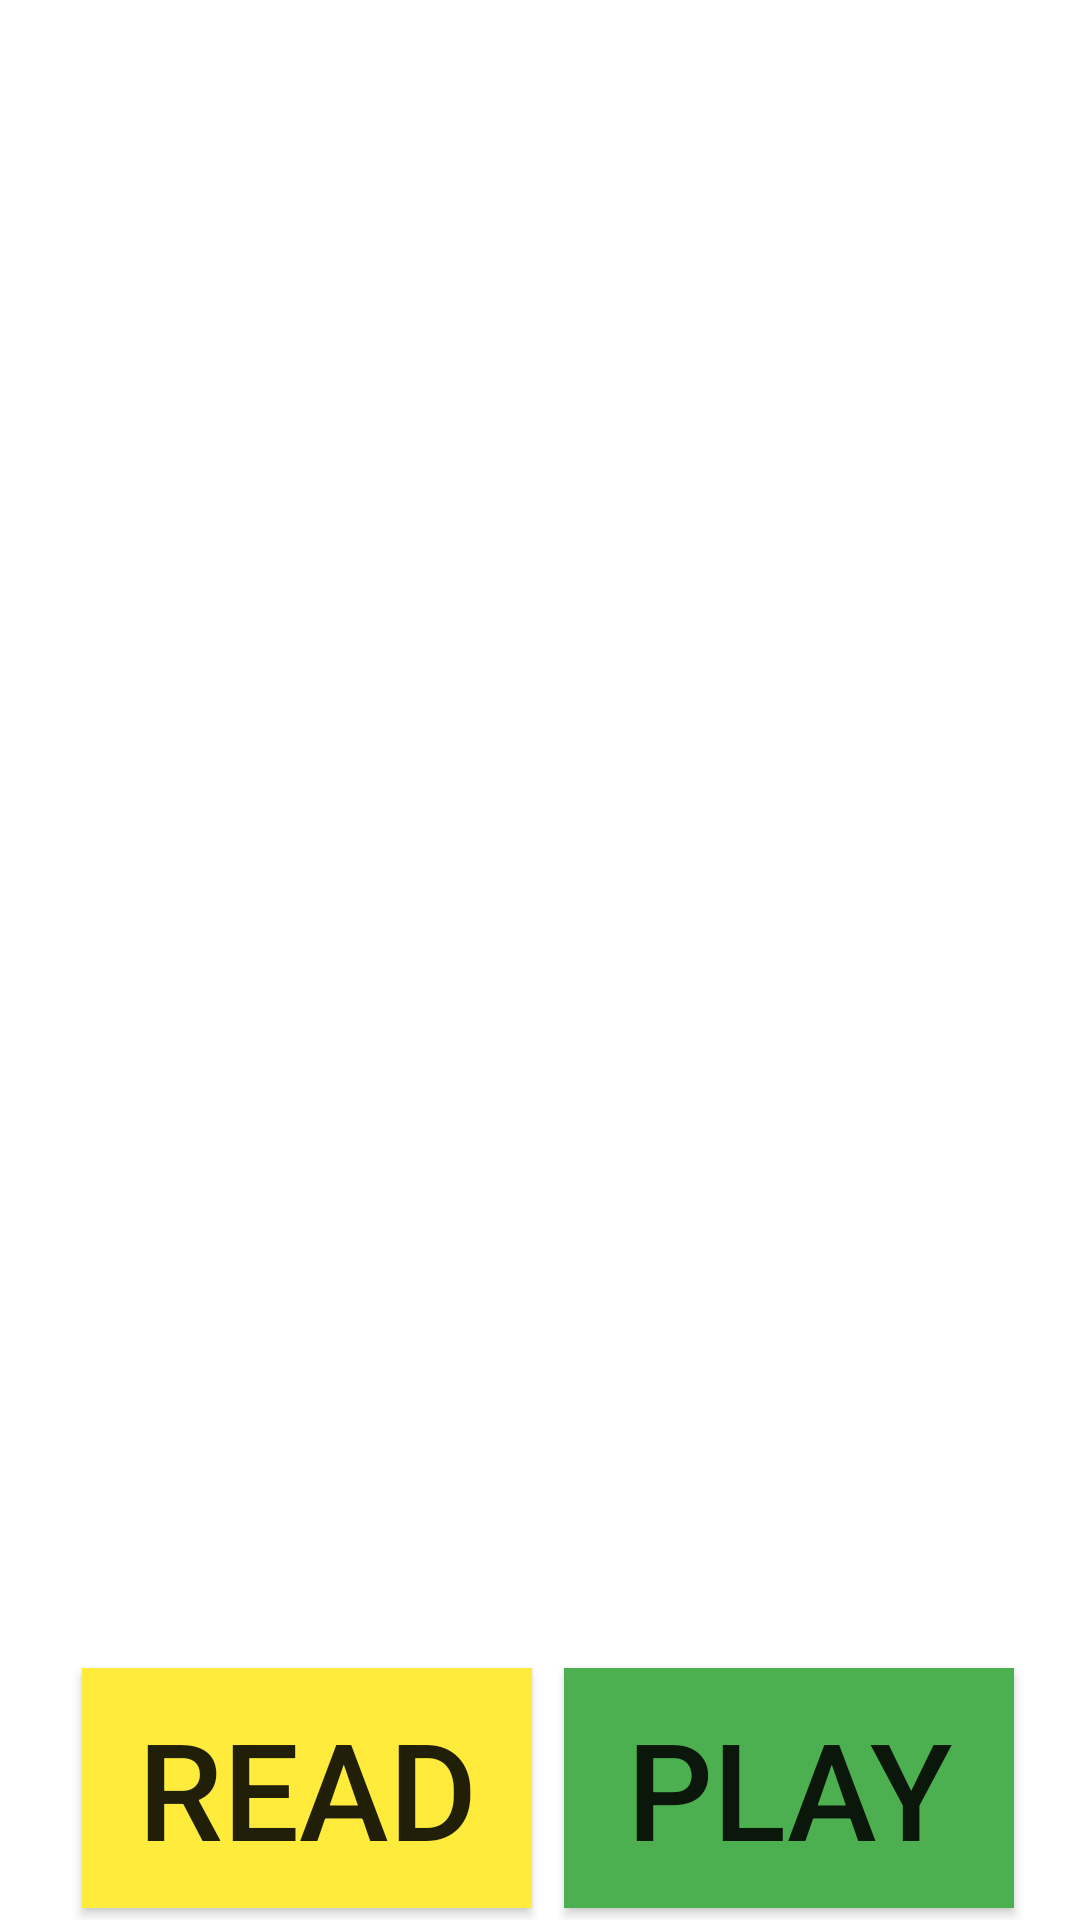

The Android layout XML behind this screen, and the referenced resources:
<!-- AndroidManifest.xml: application theme Theme.Patt_ball -->
<!-- res/layout/activity_enterence.xml -->
<?xml version="1.0" encoding="utf-8"?>
<androidx.constraintlayout.widget.ConstraintLayout xmlns:android="http://schemas.android.com/apk/res/android"
    xmlns:app="http://schemas.android.com/apk/res-auto"
    xmlns:tools="http://schemas.android.com/tools"
    android:layout_width="match_parent"
    android:layout_height="match_parent"
    tools:context=".Enterence">

    <ImageView
        android:id="@+id/background"
        android:layout_width="match_parent"
        android:layout_height="match_parent"
        android:scaleType="centerCrop"
        app:srcCompat="@drawable/background"
        tools:layout_editor_absoluteX="0dp"
        tools:layout_editor_absoluteY="-63dp" />

    <androidx.appcompat.widget.AppCompatButton
        android:id="@+id/readbtn"
        android:layout_width="150dp"
        android:layout_height="80dp"
        android:layout_marginTop="556dp"
        android:text="Read"
        android:background="#FFEB3B"
        android:textSize="45sp"
        app:layout_constraintEnd_toEndOf="parent"
        app:layout_constraintHorizontal_bias="0.13"
        app:layout_constraintStart_toStartOf="parent"
        app:layout_constraintTop_toTopOf="@+id/background" />

    <androidx.appcompat.widget.AppCompatButton
        android:id="@+id/playbtn"
        android:layout_width="150dp"
        android:layout_height="80dp"
        android:layout_marginTop="556dp"
        android:text="Play"
        android:background="#4CAF50"
        android:textSize="45sp"
        app:layout_constraintEnd_toEndOf="parent"
        app:layout_constraintHorizontal_bias="0.896"
        app:layout_constraintStart_toStartOf="parent"
        app:layout_constraintTop_toTopOf="@+id/background" />

    <TextView
        android:id="@+id/patt"
        android:layout_width="wrap_content"
        android:layout_height="wrap_content"
        android:layout_marginTop="48dp"
        android:text="Patt_ball_IO"
        android:textColor="@color/white"
        android:textSize="50sp"
        android:textStyle="bold"
        app:layout_constraintEnd_toEndOf="parent"
        app:layout_constraintStart_toStartOf="parent"
        app:layout_constraintTop_toTopOf="parent"
        app:layout_constraintVertical_chainStyle="packed" />

    <TextView
        android:id="@+id/about"
        android:layout_width="wrap_content"
        android:layout_height="wrap_content"
        android:layout_marginTop="268dp"
        android:textAlignment="center"
        android:text="Welcome to our App! Let's choose what you want!"
        android:textColor="@color/white"
        android:textSize="25sp"
        android:textStyle="bold"
        app:layout_constraintEnd_toEndOf="parent"
        app:layout_constraintStart_toStartOf="parent"
        app:layout_constraintTop_toTopOf="parent"
        app:layout_constraintVertical_chainStyle="packed" />
</androidx.constraintlayout.widget.ConstraintLayout>
<!-- resources referenced by this layout -->
<resources>
  <style name="Theme.Patt_ball" parent="Theme.MaterialComponents.DayNight.NoActionBar">
          
          <item name="colorPrimary">@color/purple_500</item>
          <item name="colorPrimaryVariant">@color/purple_700</item>
          <item name="colorOnPrimary">@color/white</item>
          
          <item name="colorSecondary">@color/teal_200</item>
          <item name="colorSecondaryVariant">@color/teal_700</item>
          <item name="colorOnSecondary">@color/black</item>
          
          <item name="android:statusBarColor">?attr/colorPrimaryVariant</item>
          
      </style>
  <!-- not gathered from this repository: default colours our renderer supplied (Android Studio template values) -->
  <color name="purple_500">#FF6200EE</color>
  <color name="purple_700">#FF3700B3</color>
  <color name="teal_200">#FF03DAC5</color>
  <color name="teal_700">#FF018786</color>
  <color name="black">#FF000000</color>
  <color name="white">#FFFFFFFF</color>
</resources>
